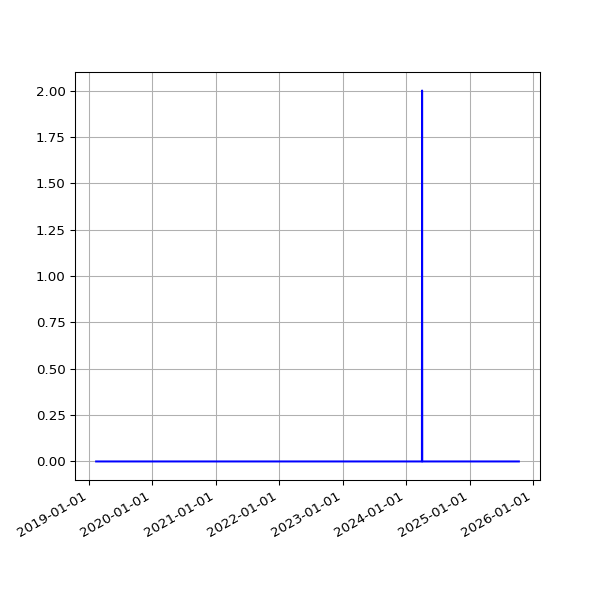

Source data for this figure (header and first rows):
date, fail
2019-02-13 06:35:54 +0000, 
2019-02-19 07:05:30 +0000, 
2019-02-22 06:55:53 +0000, 
2019-02-25 06:38:05 +0000, 
2019-03-01 06:43:32 +0000, 
2019-03-04 07:01:27 +0000, 
2019-03-07 07:15:07 +0000, 
2019-03-10 06:41:23 +0000, 
2019-03-13 06:35:04 +0000, 
2019-03-16 06:34:51 +0000, 
2019-03-19 06:42:23 +0000, 
2019-03-22 06:58:13 +0000, 
2019-03-25 06:50:58 +0000, 
2019-03-28 07:47:59 +0000, 
2019-04-01 07:40:45 +0100, 
2019-04-04 06:42:25 +0100, 
2019-04-07 06:51:48 +0100, 
2019-04-10 06:56:15 +0100, 
2019-04-16 11:24:05 +0100, 
2019-04-19 07:16:50 +0100, 
2019-04-22 07:00:26 +0100, 
2019-05-01 07:20:31 +0100, 
2019-05-04 07:15:27 +0100, 
2019-05-07 07:29:37 +0100, 
2019-05-10 07:10:29 +0100, 
2019-05-13 07:01:24 +0100, 
2019-05-16 07:14:22 +0100, 
2019-05-19 06:46:07 +0100, 
2019-06-13 07:03:22 +0100, 
2019-06-16 06:39:01 +0100, 
2019-06-19 06:09:05 +0100, 
2019-06-22 06:26:55 +0100, 
2019-06-25 06:11:17 +0100, 
2019-07-01 06:48:57 +0100, 
2019-07-04 07:07:36 +0100, 
2019-07-07 06:57:19 +0100, 
2019-07-10 06:59:56 +0100, 
2019-07-13 07:03:15 +0100, 
2019-07-16 06:54:44 +0100, 
2019-07-19 07:03:46 +0100, 
2019-07-22 07:26:34 +0100, 
2019-07-25 07:25:18 +0100, 
2019-07-28 08:06:14 +0100, 
2019-07-31 06:33:09 +0100, 
2019-08-01 07:04:31 +0100, 
2019-08-02 06:25:51 +0100, 
2019-08-03 06:23:45 +0100, 
2019-08-04 07:18:53 +0100, 
2019-08-05 06:13:25 +0100, 
2019-08-06 06:32:26 +0100, 
2019-08-07 06:38:59 +0100, 
2019-08-08 07:16:43 +0100, 
2019-08-09 06:20:39 +0100, 
2019-08-10 06:22:40 +0100, 
2019-08-11 07:18:29 +0100, 
2019-08-12 06:37:47 +0100, 
2019-08-13 08:02:12 +0100, 
2019-08-14 07:07:20 +0100, 
2019-08-15 06:48:04 +0100, 
2019-08-16 07:13:46 +0100, 
... 1,755 more rows
